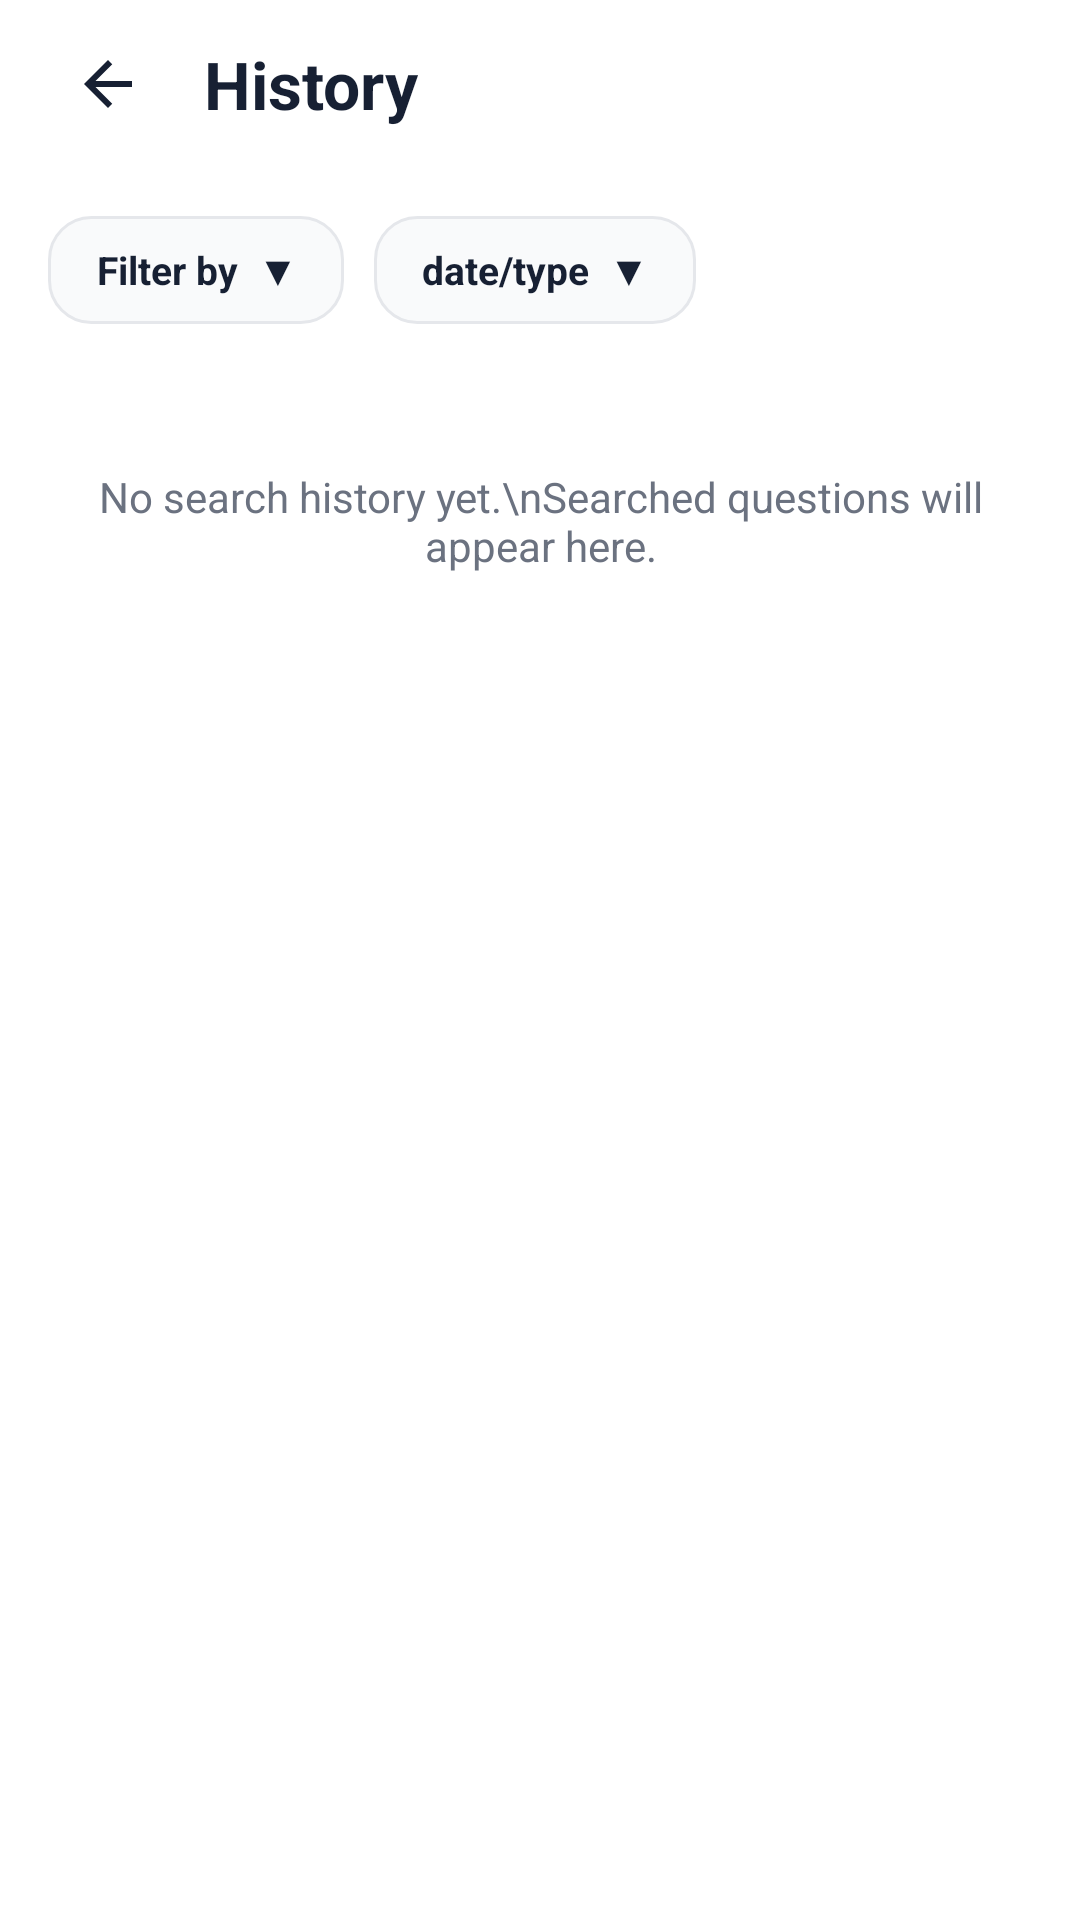

The Android layout XML behind this screen, and the referenced resources:
<!-- AndroidManifest.xml: application theme Theme.Harish331 -->
<!-- res/layout/screen_history.xml -->
<?xml version="1.0" encoding="utf-8"?>
<LinearLayout xmlns:android="http://schemas.android.com/apk/res/android"
    android:layout_width="match_parent"
    android:layout_height="match_parent"
    android:background="@color/bg_white"
    android:orientation="vertical">

    
    <RelativeLayout
        android:layout_width="match_parent"
        android:layout_height="56dp"
        android:paddingStart="16dp"
        android:paddingEnd="16dp">

        <ImageView
            android:id="@+id/btnBackHistory"
            android:layout_width="40dp"
            android:layout_height="40dp"
            android:layout_centerVertical="true"
            android:background="?android:attr/selectableItemBackgroundBorderless"
            android:contentDescription="Back"
            android:padding="8dp"
            android:src="@drawable/ic_arrow_back" />

        <TextView
            android:layout_width="wrap_content"
            android:layout_height="wrap_content"
            android:layout_centerVertical="true"
            android:layout_marginStart="12dp"
            android:layout_toEndOf="@id/btnBackHistory"
            android:text="History"
            android:textColor="@color/text_main"
            android:textSize="22sp"
            android:textStyle="bold" />
    </RelativeLayout>

    <ScrollView
        android:layout_width="match_parent"
        android:layout_height="0dp"
        android:layout_weight="1"
        android:fillViewport="true">

        <LinearLayout
            android:layout_width="match_parent"
            android:layout_height="wrap_content"
            android:orientation="vertical"
            android:padding="16dp">

            
            <LinearLayout
                android:layout_width="match_parent"
                android:layout_height="wrap_content"
                android:layout_marginBottom="16dp"
                android:orientation="horizontal">

                <TextView
                    android:id="@+id/btnFilterBy"
                    android:layout_width="wrap_content"
                    android:layout_height="36dp"
                    android:layout_marginEnd="10dp"
                    android:background="@drawable/bg_search_input"
                    android:gravity="center"
                    android:paddingStart="16dp"
                    android:paddingEnd="16dp"
                    android:text="Filter by  ▼"
                    android:textColor="@color/text_main"
                    android:textSize="13sp"
                    android:textStyle="bold" />

                <TextView
                    android:id="@+id/btnFilterDateType"
                    android:layout_width="wrap_content"
                    android:layout_height="36dp"
                    android:background="@drawable/bg_search_input"
                    android:gravity="center"
                    android:paddingStart="16dp"
                    android:paddingEnd="16dp"
                    android:text="date/type  ▼"
                    android:textColor="@color/text_main"
                    android:textSize="13sp"
                    android:textStyle="bold" />
            </LinearLayout>

            
            <LinearLayout
                android:id="@+id/llHistoryItemsContainer"
                android:layout_width="match_parent"
                android:layout_height="wrap_content"
                android:orientation="vertical">

                <TextView
                    android:id="@+id/tvEmptyHistoryMsg"
                    android:layout_width="match_parent"
                    android:layout_height="wrap_content"
                    android:layout_marginTop="32dp"
                    android:gravity="center"
                    android:text="No search history yet.\nSearched questions will appear here."
                    android:textColor="@color/text_secondary"
                    android:textSize="14sp" />
            </LinearLayout>

        </LinearLayout>
    </ScrollView>

</LinearLayout>
<!-- resources referenced by this layout -->
<resources>
  <color name="bg_white">#FFFFFF</color>
  <color name="text_main">#172033</color>
  <color name="text_secondary">#6B7280</color>
  <!-- drawable bg_search_input (drawable) -->
  <?xml version="1.0" encoding="utf-8"?>
  <shape xmlns:android="http://schemas.android.com/apk/res/android">
      <solid android:color="@color/bg_input" />
      <stroke
          android:width="1dp"
          android:color="@color/border_light" />
      <corners android:radius="14dp" />
  </shape>
  <!-- drawable ic_arrow_back (drawable) -->
  <vector xmlns:android="http://schemas.android.com/apk/res/android"
      android:width="24dp"
      android:height="24dp"
      android:viewportWidth="24"
      android:viewportHeight="24">
      <path
          android:fillColor="@color/text_main"
          android:pathData="M20,11H7.83L13.42,5.41L12,4L4,12L12,20L13.41,18.59L7.83,13H20V11Z" />
  </vector>
  <style name="Theme.Harish331" parent="Base.Theme.Harish331" />
  <color name="bg_input">#F9FAFB</color>
  <color name="border_light">#E5E7EB</color>
  <style name="Base.Theme.Harish331" parent="Theme.Material3.DayNight.NoActionBar">
          
          <item name="colorPrimary">@color/primary_violet</item>
          <item name="colorOnPrimary">@color/white</item>
          <item name="android:windowBackground">@color/bg_white</item>
          <item name="android:statusBarColor">@color/bg_white</item>
          <item name="android:windowLightStatusBar">true</item>
          <item name="android:navigationBarColor">@color/bg_white</item>
          <item name="android:windowLightNavigationBar">true</item>
      </style>
  <color name="primary_violet">#6C3BFF</color>
  <color name="white">#FFFFFFFF</color>
</resources>
